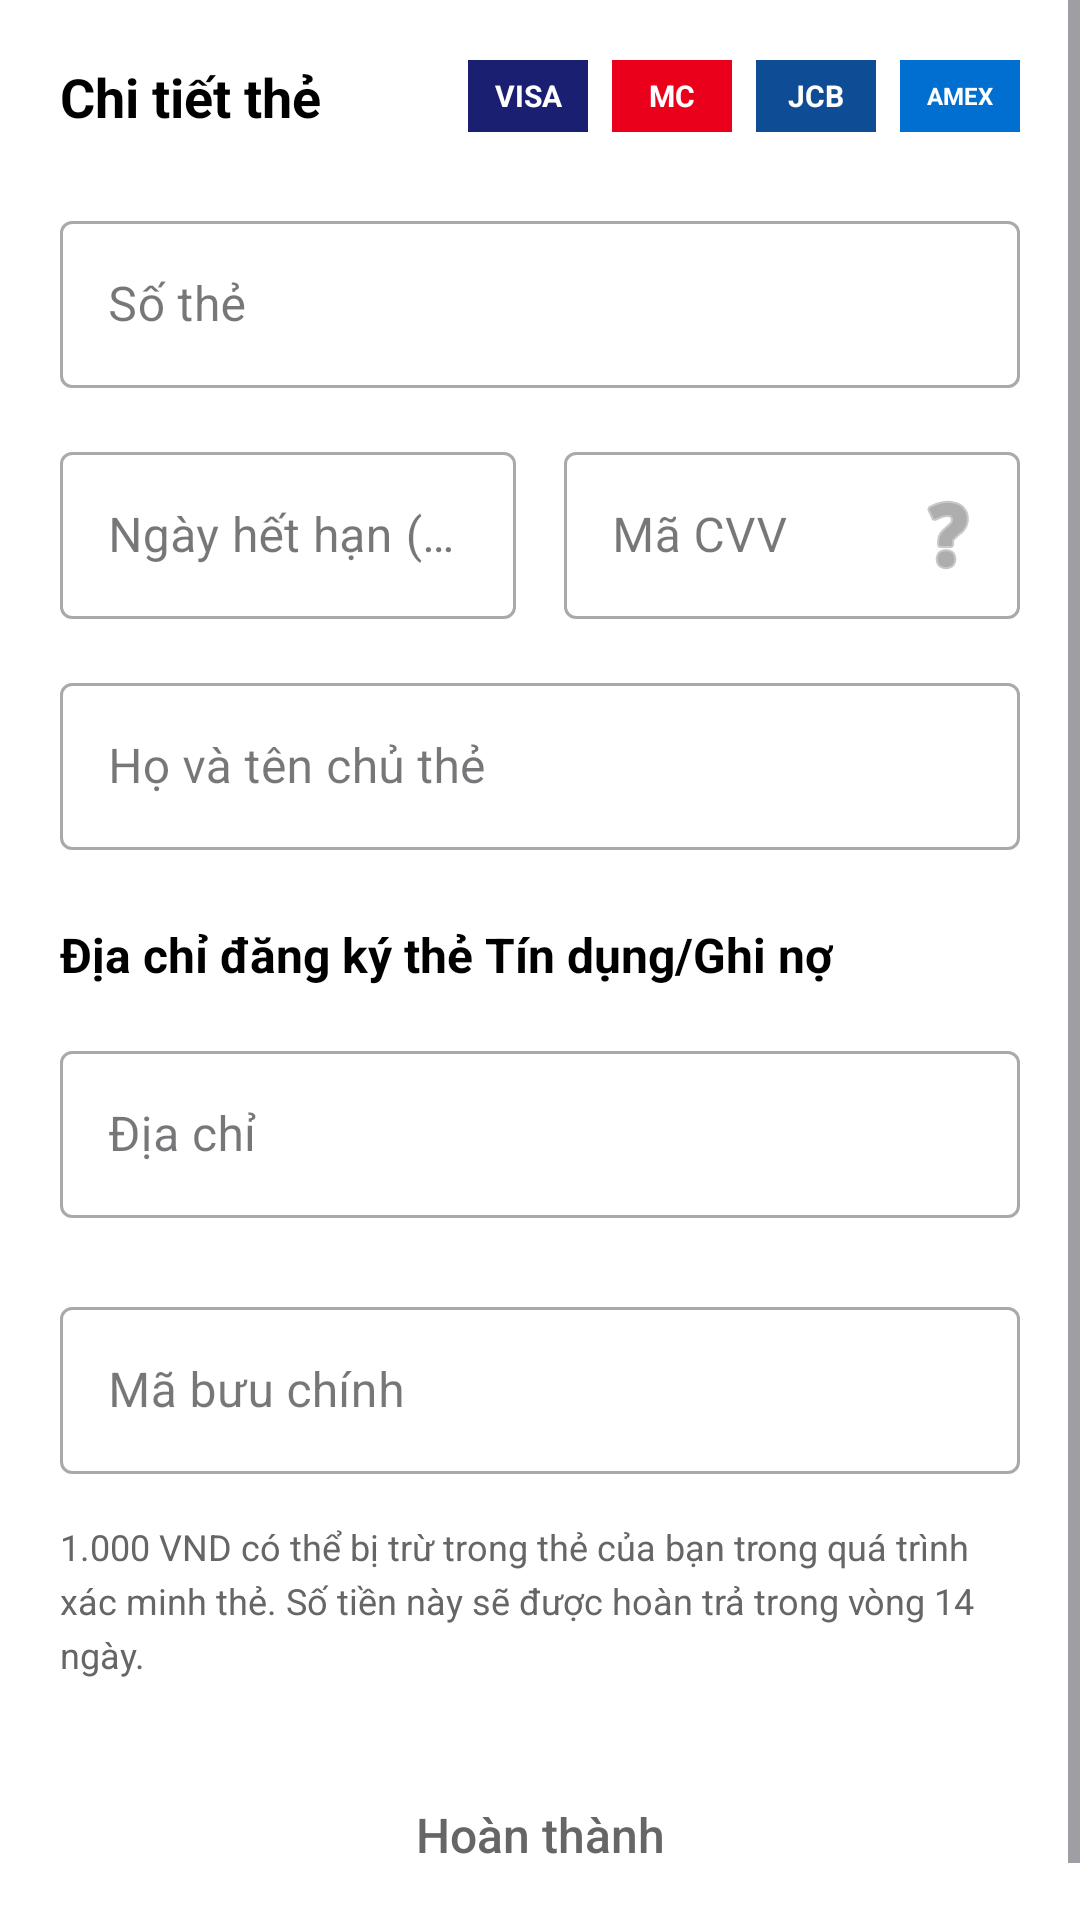

Here is an Android app screen rendered from its layout file. Give the layout XML and the strings, colors and styles it references.
<!-- AndroidManifest.xml: application theme Theme.BookChainFE -->
<!-- res/layout/dialog_credit_card.xml -->
<?xml version="1.0" encoding="utf-8"?>
<ScrollView xmlns:android="http://schemas.android.com/apk/res/android"
    xmlns:app="http://schemas.android.com/apk/res-auto"
    android:layout_width="match_parent"
    android:layout_height="wrap_content"
    android:background="@android:color/white"
    android:fillViewport="true">

    <LinearLayout
        android:layout_width="match_parent"
        android:layout_height="wrap_content"
        android:orientation="vertical"
        android:padding="20dp">

        
        <LinearLayout
            android:layout_width="match_parent"
            android:layout_height="wrap_content"
            android:orientation="horizontal"
            android:gravity="center_vertical"
            android:layout_marginBottom="24dp">

            <TextView
                android:layout_width="0dp"
                android:layout_height="wrap_content"
                android:layout_weight="1"
                android:text="Chi tiết thẻ"
                android:textColor="@android:color/black"
                android:textSize="18sp"
                android:textStyle="bold" />

            
            <LinearLayout
                android:layout_width="wrap_content"
                android:layout_height="wrap_content"
                android:orientation="horizontal"
                android:gravity="center_vertical">

                <TextView
                    android:layout_width="40dp"
                    android:layout_height="24dp"
                    android:text="VISA"
                    android:textSize="10sp"
                    android:textStyle="bold"
                    android:gravity="center"
                    android:background="#1A1F71"
                    android:textColor="@android:color/white"
                    android:layout_marginEnd="8dp" />

                <TextView
                    android:layout_width="40dp"
                    android:layout_height="24dp"
                    android:text="MC"
                    android:textSize="10sp"
                    android:textStyle="bold"
                    android:gravity="center"
                    android:background="#EB001B"
                    android:textColor="@android:color/white"
                    android:layout_marginEnd="8dp" />

                <TextView
                    android:layout_width="40dp"
                    android:layout_height="24dp"
                    android:text="JCB"
                    android:textSize="10sp"
                    android:textStyle="bold"
                    android:gravity="center"
                    android:background="#0E4C96"
                    android:textColor="@android:color/white"
                    android:layout_marginEnd="8dp" />

                <TextView
                    android:layout_width="40dp"
                    android:layout_height="24dp"
                    android:text="AMEX"
                    android:textSize="8sp"
                    android:textStyle="bold"
                    android:gravity="center"
                    android:background="#006FCF"
                    android:textColor="@android:color/white" />
            </LinearLayout>
        </LinearLayout>

        
        <com.google.android.material.textfield.TextInputLayout
            android:layout_width="match_parent"
            android:layout_height="wrap_content"
            android:layout_marginBottom="16dp"
            android:hint="Số thẻ"
            style="@style/Widget.MaterialComponents.TextInputLayout.OutlinedBox">

            <com.google.android.material.textfield.TextInputEditText
                android:id="@+id/et_card_number"
                android:layout_width="match_parent"
                android:layout_height="wrap_content"
                android:inputType="number"
                android:maxLength="19" />
        </com.google.android.material.textfield.TextInputLayout>

        
        <LinearLayout
            android:layout_width="match_parent"
            android:layout_height="wrap_content"
            android:orientation="horizontal"
            android:layout_marginBottom="16dp">

            <com.google.android.material.textfield.TextInputLayout
                android:layout_width="0dp"
                android:layout_height="wrap_content"
                android:layout_weight="1"
                android:layout_marginEnd="8dp"
                android:hint="Ngày hết hạn (MM/YY)"
                style="@style/Widget.MaterialComponents.TextInputLayout.OutlinedBox">

                <com.google.android.material.textfield.TextInputEditText
                    android:id="@+id/et_expiry_date"
                    android:layout_width="match_parent"
                    android:layout_height="wrap_content"
                    android:inputType="number"
                    android:maxLength="5" />
            </com.google.android.material.textfield.TextInputLayout>

            <com.google.android.material.textfield.TextInputLayout
                android:layout_width="0dp"
                android:layout_height="wrap_content"
                android:layout_weight="1"
                android:layout_marginStart="8dp"
                android:hint="Mã CVV"
                style="@style/Widget.MaterialComponents.TextInputLayout.OutlinedBox"
                app:endIconMode="custom"
                app:endIconDrawable="@android:drawable/ic_menu_help"
                xmlns:app="http://schemas.android.com/apk/res-auto">

                <com.google.android.material.textfield.TextInputEditText
                    android:id="@+id/et_cvv"
                    android:layout_width="match_parent"
                    android:layout_height="wrap_content"
                    android:inputType="numberPassword"
                    android:maxLength="4" />
            </com.google.android.material.textfield.TextInputLayout>
        </LinearLayout>

        
        <com.google.android.material.textfield.TextInputLayout
            android:layout_width="match_parent"
            android:layout_height="wrap_content"
            android:layout_marginBottom="16dp"
            android:hint="Họ và tên chủ thẻ"
            style="@style/Widget.MaterialComponents.TextInputLayout.OutlinedBox">

            <com.google.android.material.textfield.TextInputEditText
                android:id="@+id/et_cardholder_name"
                android:layout_width="match_parent"
                android:layout_height="wrap_content"
                android:inputType="textPersonName|textCapWords" />
        </com.google.android.material.textfield.TextInputLayout>

        
        <TextView
            android:layout_width="wrap_content"
            android:layout_height="wrap_content"
            android:text="Địa chỉ đăng ký thẻ Tín dụng/Ghi nợ"
            android:textColor="@android:color/black"
            android:textSize="16sp"
            android:textStyle="bold"
            android:layout_marginTop="8dp"
            android:layout_marginBottom="16dp" />

        
        <com.google.android.material.textfield.TextInputLayout
            android:id="@+id/til_address"
            android:layout_width="match_parent"
            android:layout_height="wrap_content"
            android:layout_marginBottom="4dp"
            android:hint="Địa chỉ"
            style="@style/Widget.MaterialComponents.TextInputLayout.OutlinedBox"
            app:errorEnabled="true">

            <com.google.android.material.textfield.TextInputEditText
                android:id="@+id/et_address"
                android:layout_width="match_parent"
                android:layout_height="wrap_content"
                android:inputType="textPostalAddress"
                android:minLines="2" />
        </com.google.android.material.textfield.TextInputLayout>

        
        <TextView
            android:id="@+id/tv_address_error"
            android:layout_width="wrap_content"
            android:layout_height="wrap_content"
            android:text="Không được để trống địa chỉ."
            android:textColor="#D32F2F"
            android:textSize="12sp"
            android:layout_marginBottom="16dp"
            android:visibility="gone" />

        
        <com.google.android.material.textfield.TextInputLayout
            android:layout_width="match_parent"
            android:layout_height="wrap_content"
            android:layout_marginBottom="16dp"
            android:hint="Mã bưu chính"
            style="@style/Widget.MaterialComponents.TextInputLayout.OutlinedBox">

            <com.google.android.material.textfield.TextInputEditText
                android:id="@+id/et_postal_code"
                android:layout_width="match_parent"
                android:layout_height="wrap_content"
                android:inputType="number" />
        </com.google.android.material.textfield.TextInputLayout>

        
        <TextView
            android:layout_width="match_parent"
            android:layout_height="wrap_content"
            android:text="1.000 VND có thể bị trừ trong thẻ của bạn trong quá trình xác minh thẻ. Số tiền này sẽ được hoàn trả trong vòng 14 ngày."
            android:textColor="#666666"
            android:textSize="12sp"
            android:lineSpacingExtra="4dp"
            android:layout_marginBottom="24dp" />

        
        <Button
            android:id="@+id/btn_complete"
            android:layout_width="match_parent"
            android:layout_height="56dp"
            android:text="Hoàn thành"
            android:textColor="#666666"
            android:textSize="16sp"
            android:textAllCaps="false"
            android:background="@android:color/transparent"
            android:enabled="true" />

    </LinearLayout>

</ScrollView>
<!-- resources referenced by this layout -->
<resources>
  <style name="Theme.BookChainFE" parent="Base.Theme.BookChainFE" />
  <style name="Base.Theme.BookChainFE" parent="Theme.Material3.DayNight.NoActionBar">
          
          
      </style>
</resources>
